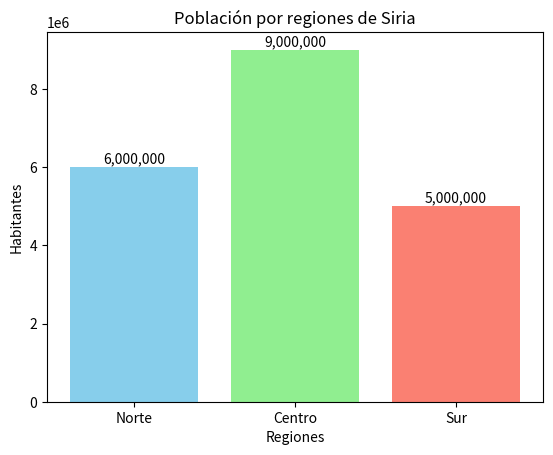

The matplotlib source for this figure:
#Nombre: Benjamin Aedo
# Profesor: Melquisedec Sierra
# Fecha: 11-11-2025
# Descripción: Este código utiliza programación orientada a objetos para representar un país con sus regiones y graficar la población de cada región usando Matplotlib.
import matplotlib.pyplot as plt # Importa la librería Matplotlib para gráficos

# Clases para representar regiones y país
class Region:
    """Clase para representar una región con su nombre y población."""
    def __init__(self, nombre, poblacion):
        """Constructor de la clase Region."""
        self.nombre = nombre # Nombre de la región (atributo)
        self.poblacion = poblacion # Población de la región (atributo)
#Esta parte del código define una clase llamada "Region" que tiene dos atributos, lo cuales son nombre y poblacion

class Pais:
    """Clase para representar un país, que contiene una lista de objetos Region."""
    def __init__(self, nombre, regiones):
        """Constructor de la clase Pais."""
        self.nombre = nombre # Nombre del país (atributo)
        self.regiones = regiones # Lista de objetos Region (atributo)

    def graficar(self):
        """Método que genera y muestra un gráfico de barras de la población por región."""
        # Crea una lista de nombres de regiones
        nombres = [r.nombre for r in self.regiones]
        # Crea una lista de poblaciones de regiones
        poblaciones = [r.poblacion for r in self.regiones] 

        # Crea el gráfico de barras
        plt.bar(nombres, poblaciones, color=["skyblue", "lightgreen", "salmon"])
        # Establece el título del gráfico
        plt.title(f"Población por regiones de {self.nombre}")
        # Etiqueta del eje X
        plt.xlabel("Regiones")
        # Etiqueta del eje Y
        plt.ylabel("Habitantes") 

        # Mostrar números sobre las barras
        for i, p in enumerate(poblaciones):
            # Añade el texto de la población sobre cada barra, formateando el número
            plt.text(i, p + 100000, f"{p:,}", ha="center") 

        plt.show() # Muestra la ventana del gráfico

# Crear regiones y mostrar gráfico
# Instanciación de objetos Region
norte = Region("Norte", 6000000) 
centro = Region("Centro", 9000000)
sur = Region("Sur", 5000000)

# Instanciación de objeto Pais, pasando las regiones
siria = Pais("Siria", [norte, centro, sur]) 
# Llama al método graficar() del objeto Pais para generar el gráfico
siria.graficar()

# Se uso POO para crear las regiones y el país, y luego se graficó la población por regiones usando Matplotlib.